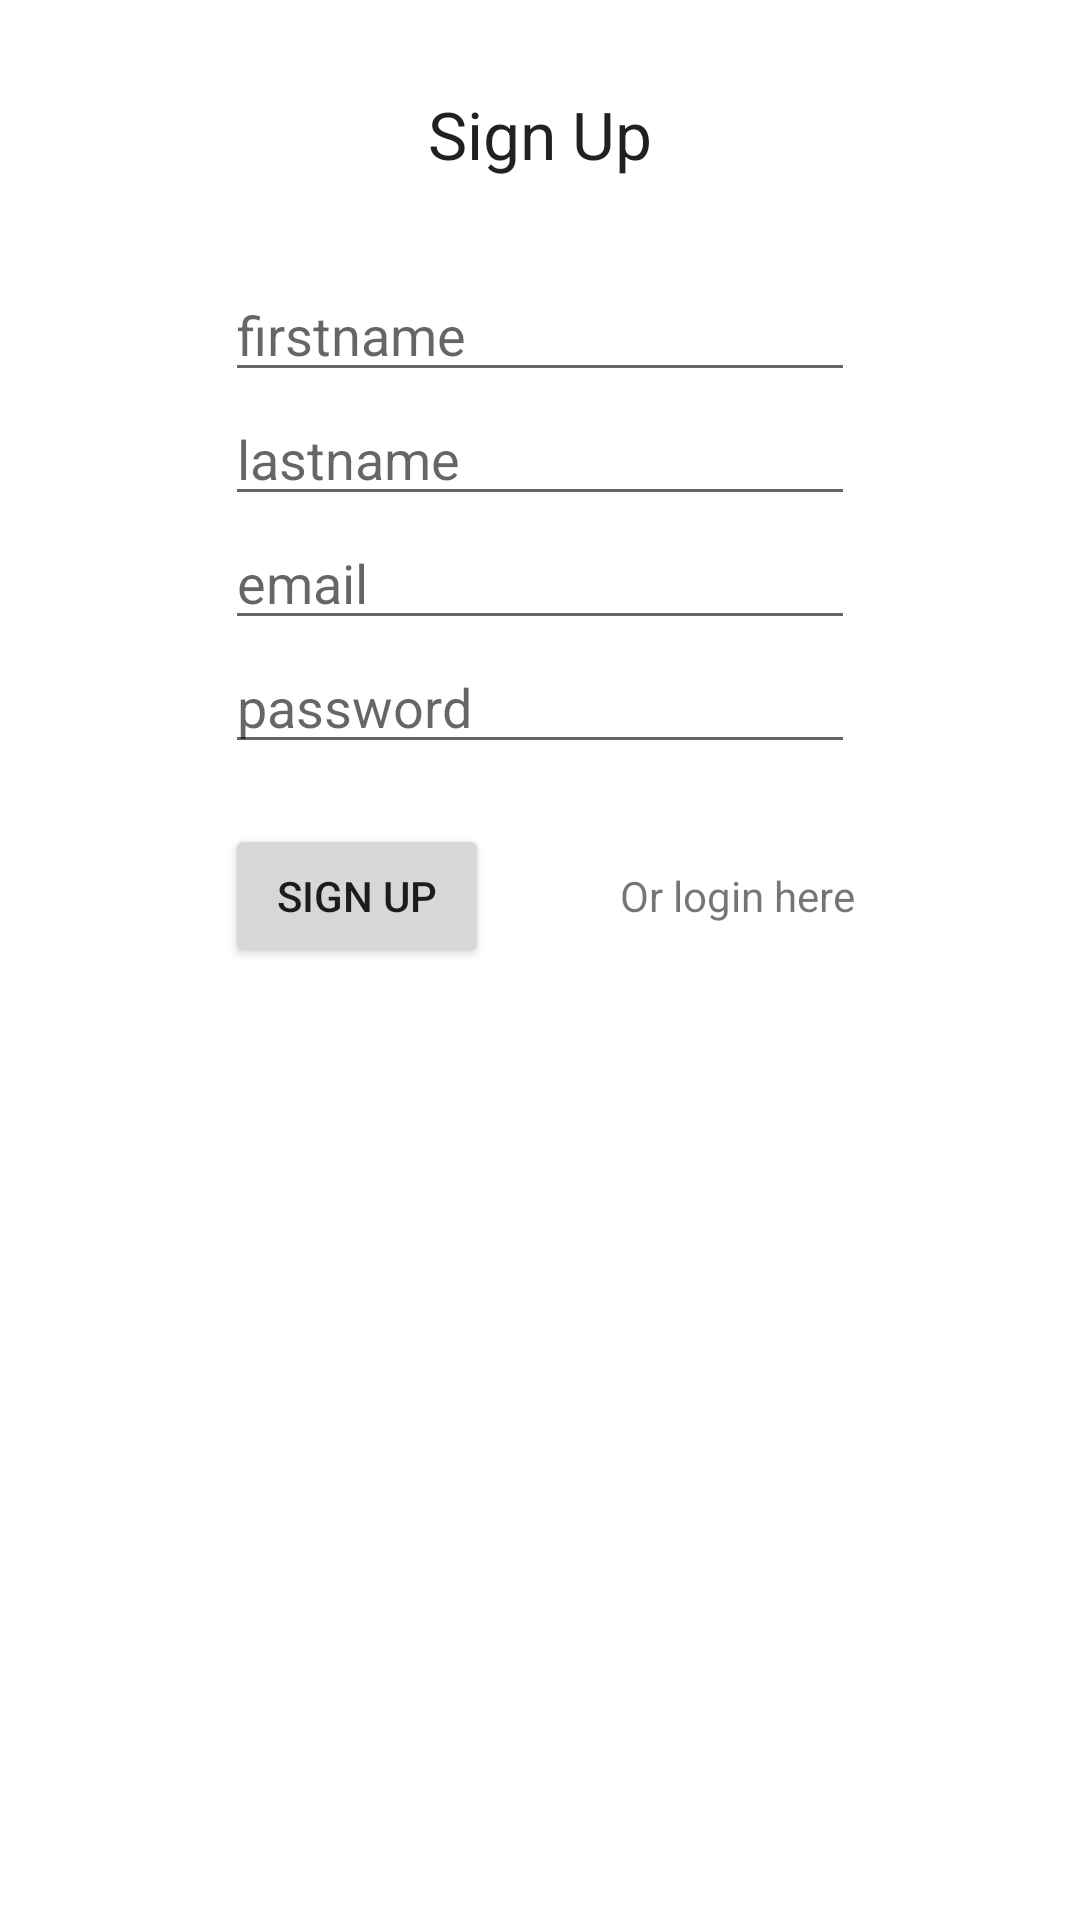

The Android layout XML behind this screen, and the referenced resources:
<!-- AndroidManifest.xml: application theme AppTheme -->
<!-- res/layout/signup.xml -->
<RelativeLayout xmlns:android="http://schemas.android.com/apk/res/android"
    xmlns:tools="http://schemas.android.com/tools"
    android:layout_width="match_parent"
    android:layout_height="match_parent"
    android:paddingBottom="@dimen/activity_vertical_margin"
    android:paddingLeft="@dimen/activity_horizontal_margin"
    android:paddingRight="@dimen/activity_horizontal_margin"
    android:paddingTop="@dimen/activity_vertical_margin"
    tools:context=".LoginObject" >
    
      <TextView
          android:id="@+id/title_signup"
          android:layout_width="wrap_content"
          android:layout_height="wrap_content"
          android:layout_alignParentTop="true"
          android:layout_centerHorizontal="true"
          android:layout_marginTop="30dp"
          android:text="Sign Up"
          android:textAppearance="?android:attr/textAppearanceLarge" />

    <EditText
        android:id="@+id/firstname"
        android:layout_width="wrap_content"
        android:layout_height="wrap_content"
        android:layout_centerHorizontal="true"
        android:ems="10"
        android:hint="firstname"
        android:layout_marginTop="30dp"
		android:layout_below="@+id/title_signup"
        android:inputType="textPersonName" />

    <EditText
        android:id="@+id/lastname"
        android:layout_width="wrap_content"
        android:layout_height="wrap_content"
        android:layout_centerHorizontal="true"
        android:layout_below="@+id/firstname"
        android:layout_alignLeft="@+id/firstname"
        android:ems="10"
        android:hint="lastname"
        android:inputType="textPersonName" />
    
    <EditText
        android:id="@+id/email"
        android:layout_width="wrap_content"
        android:layout_height="wrap_content"
        android:layout_below="@+id/lastname"
        android:layout_alignLeft="@+id/firstname"
        android:layout_centerHorizontal="true"
        android:ems="10"
        android:hint="email"
        android:inputType="textEmailAddress" />

     <EditText
        android:id="@+id/password"
        android:layout_width="wrap_content"
        android:layout_height="wrap_content"
        android:layout_centerHorizontal="true"
        android:layout_below="@+id/email"
        android:layout_alignLeft="@+id/firstname"
        android:layout_alignRight="@+id/email"
        android:ems="10"
        android:hint="password"
        android:inputType="textPassword" />
     
     <Button
         android:id="@+id/signup"
         android:layout_width="wrap_content"
         android:layout_height="wrap_content"
         android:layout_alignLeft="@+id/password"
         android:layout_below="@+id/password"
         android:layout_marginTop="20dp"
         android:onClick="syncPage"
         android:text="Sign up" />
     
      <TextView
        android:id="@+id/error"
        android:layout_width="wrap_content"
        android:layout_height="wrap_content"
        android:layout_below="@+id/signup"        
        android:layout_alignLeft="@+id/signup"
        android:textAppearance="?android:attr/textAppearanceSmall" />

      <TextView
          android:id="@+id/loginPage"
          android:layout_width="wrap_content"
          android:layout_height="wrap_content"
          android:layout_alignBaseline="@+id/signup"
          android:layout_alignBottom="@+id/signup"
          android:layout_alignRight="@+id/email"
          android:clickable="true"
          android:onClick="loginPage"
          android:text="Or login here"
          android:textAppearance="?android:attr/textAppearanceSmall" />    
</RelativeLayout>
<!-- resources referenced by this layout -->
<resources>

</resources>
